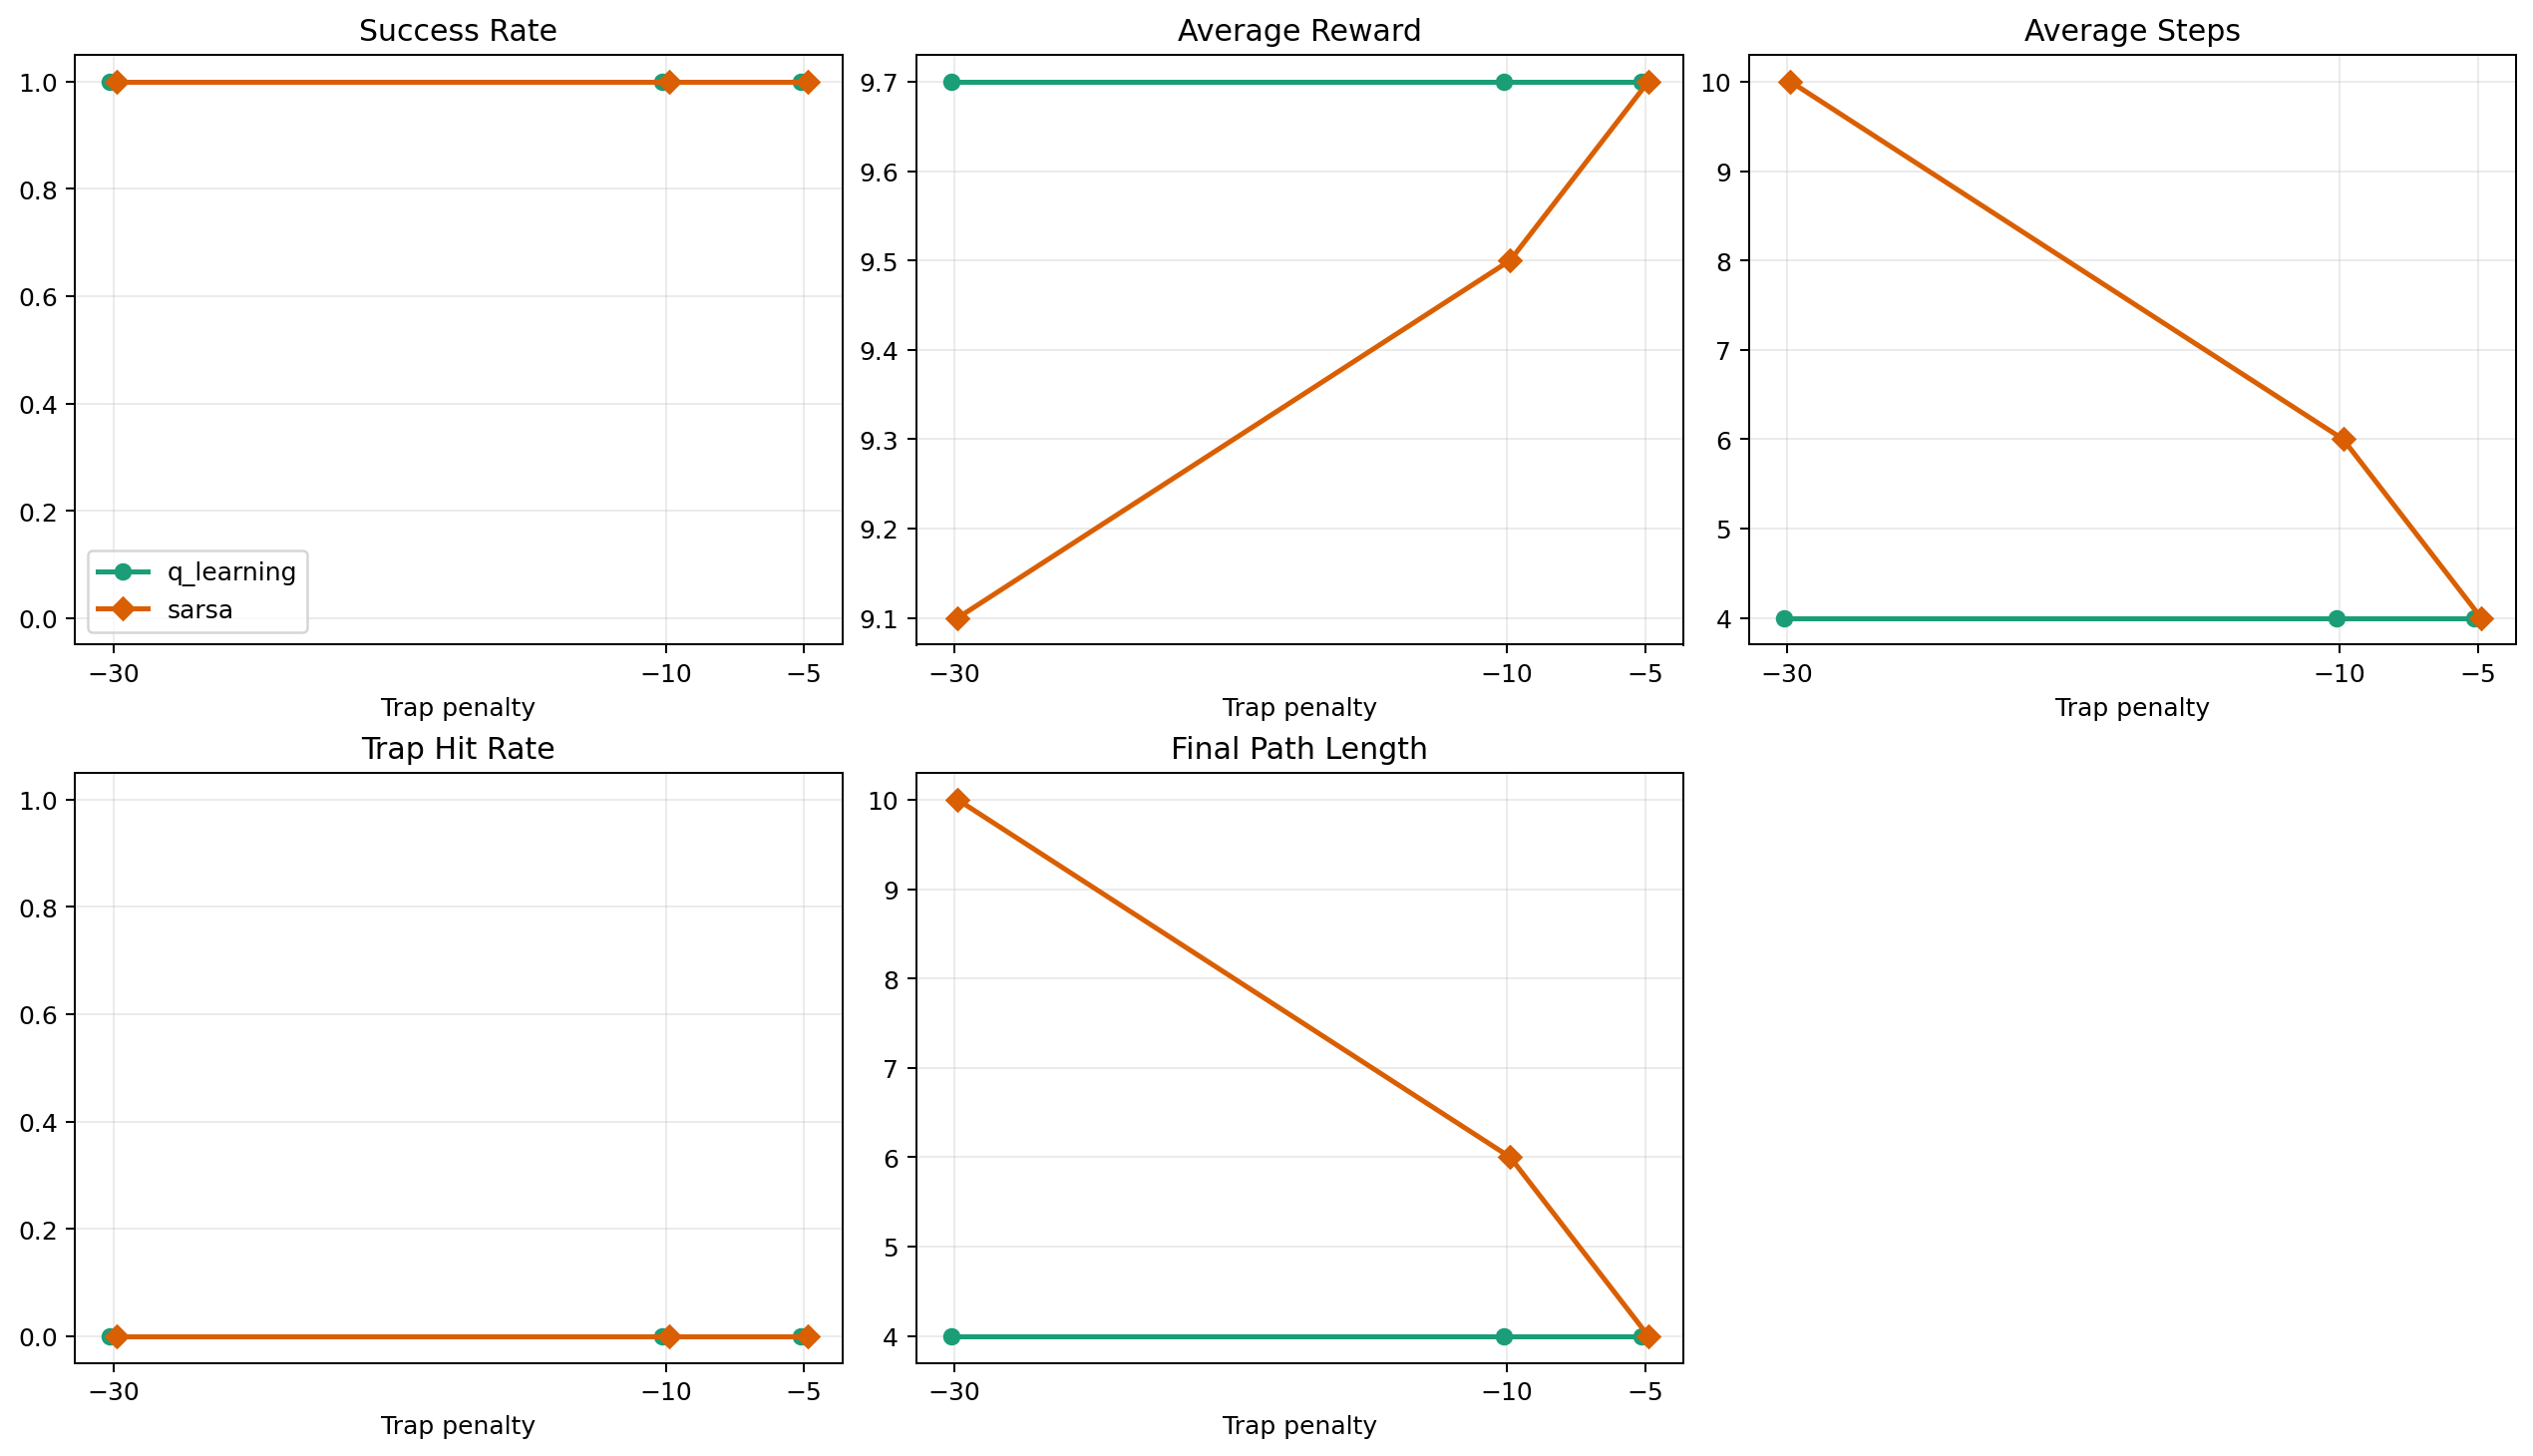

Values plotted in this chart, from the file beside it:
algorithm, trap_penalty, success_rate_mean, avg_reward_mean, avg_steps_mean, trap_rate_mean, final_path_length_mean, route_counts, n
q_learning, -30.0, 1.0, 9.7, 4.0, 0.0, 4.0, risky:3, 3
q_learning, -10.0, 1.0, 9.7, 4.0, 0.0, 4.0, risky:3, 3
q_learning, -5.0, 1.0, 9.7, 4.0, 0.0, 4.0, risky:3, 3
sarsa, -30.0, 1.0, 9.1, 10.0, 0.0, 10.0, safe:3, 3
sarsa, -10.0, 1.0, 9.5, 6.0, 0.0, 6.0, risky:2;safe:1, 3
sarsa, -5.0, 1.0, 9.7, 4.0, 0.0, 4.0, risky:3, 3
